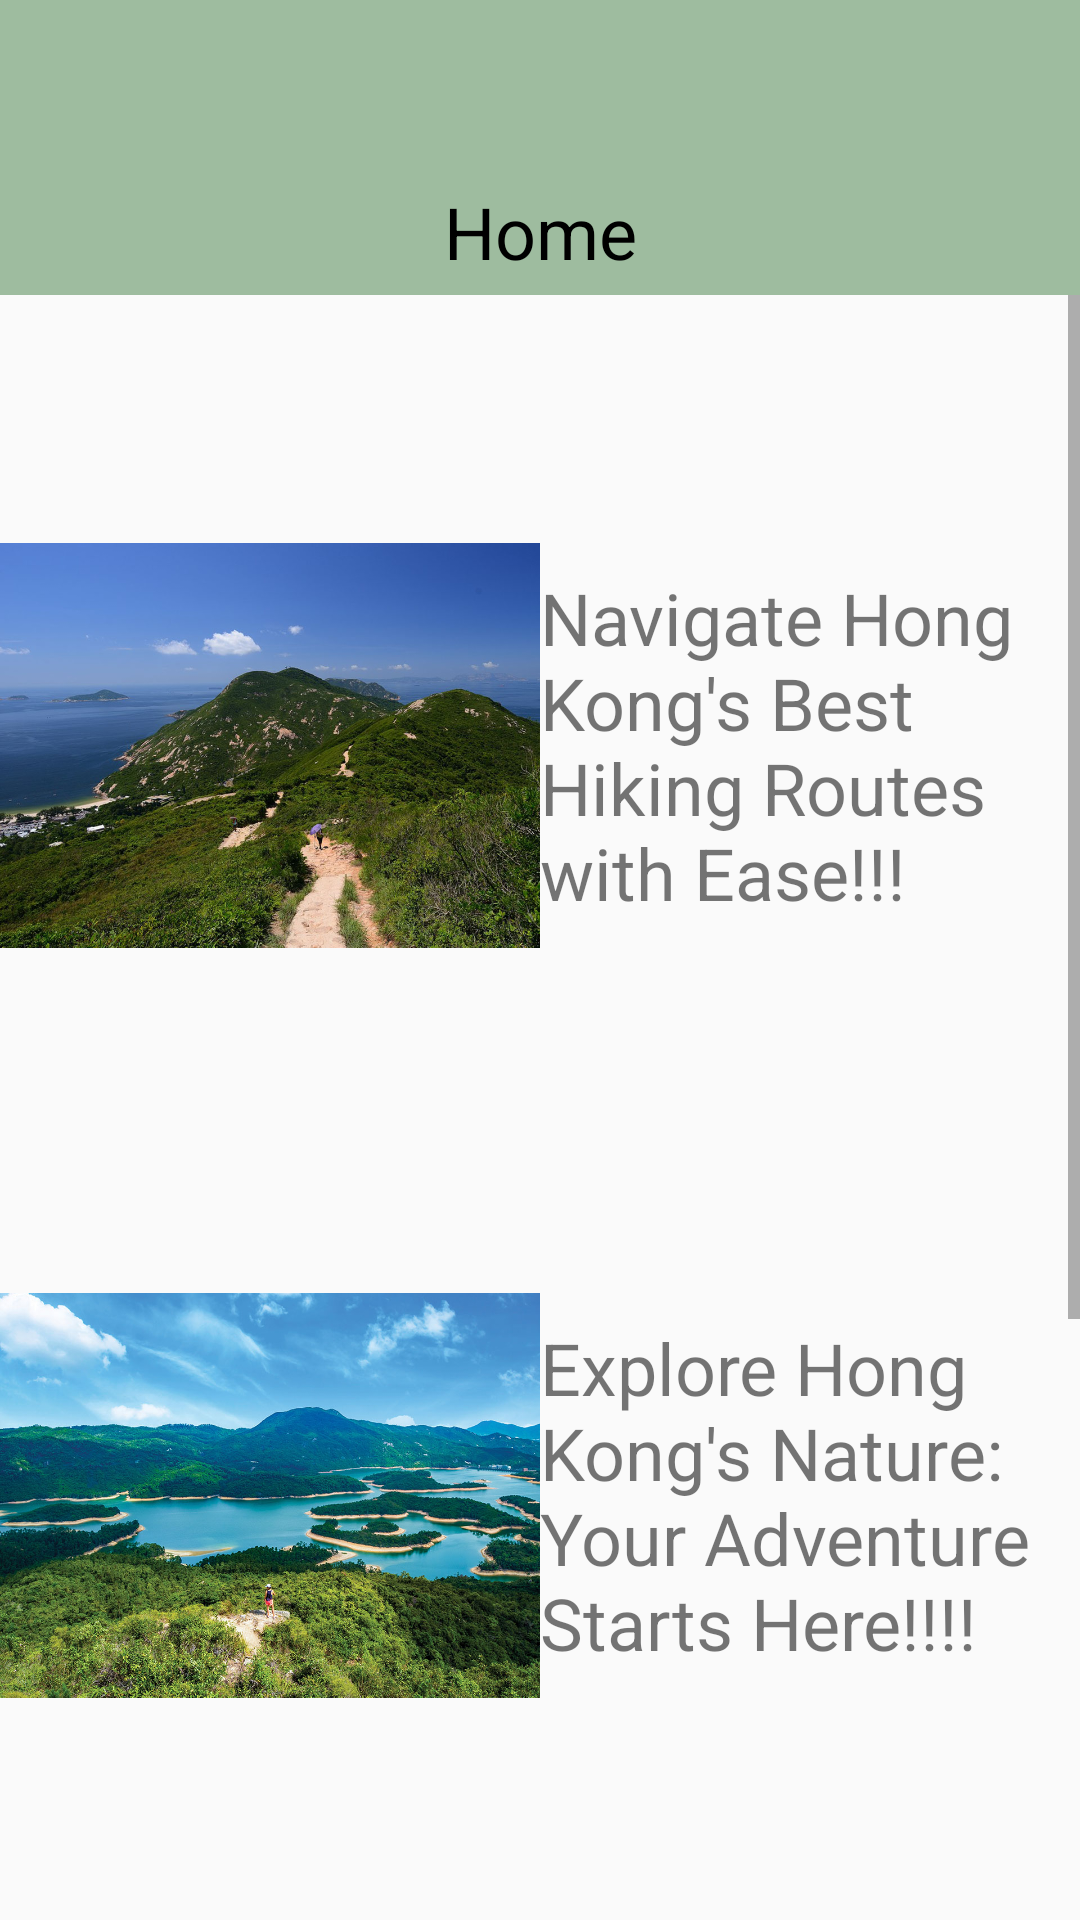

The Android layout XML behind this screen, and the referenced resources:
<!-- AndroidManifest.xml: application theme Theme.MyHikingMapHK -->
<!-- res/layout/fragment_home.xml -->
<?xml version="1.0" encoding="utf-8"?>
<androidx.constraintlayout.widget.ConstraintLayout xmlns:android="http://schemas.android.com/apk/res/android"
    xmlns:tools="http://schemas.android.com/tools"
    xmlns:app="http://schemas.android.com/apk/res-auto"
    android:layout_width="match_parent"
    android:layout_height="match_parent"
    tools:context=".FragmentHome">

    <androidx.appcompat.widget.Toolbar
        android:id="@+id/toolbarHome"
        android:layout_width="match_parent"
        android:layout_height="wrap_content"
        android:background="@color/greenTint"
        app:layout_constraintTop_toTopOf="parent"
        app:layout_constraintStart_toStartOf="parent">

    </androidx.appcompat.widget.Toolbar>

    <TextView
        android:id="@+id/textHomeTitle"
        android:layout_width="match_parent"
        android:layout_height="wrap_content"
        android:text="@string/textHome"
        android:gravity="center"
        android:textColor="@color/black"
        android:textSize="24sp"
        android:background="@color/greenTint"
        android:padding="5dp"
        app:layout_constraintStart_toStartOf="parent"
        app:layout_constraintTop_toBottomOf="@id/toolbarHome"/>












    <ScrollView
        android:layout_width="match_parent"
        android:layout_height="wrap_content"
        app:layout_constraintEnd_toEndOf="parent"
        app:layout_constraintStart_toStartOf="parent"
        app:layout_constraintTop_toBottomOf="@+id/textHomeTitle"
        >
        <LinearLayout
            android:layout_width="match_parent"
            android:layout_height="wrap_content"
            android:orientation="vertical">
            <LinearLayout
                android:layout_width="match_parent"
                android:layout_height="wrap_content"
                android:paddingTop="50dp"
                android:layout_gravity="center"
                android:weightSum="10"
                >
                <LinearLayout
                    android:layout_width="0dp"
                    android:layout_height="wrap_content"
                    android:layout_weight="5"
                    android:layout_gravity="center"
                    android:gravity="top">
                    <ImageView
                        android:id="@+id/imageView7"
                        android:layout_width="match_parent"
                        android:layout_height="200dp"
                        android:src="@drawable/dragonback" />
                </LinearLayout>
                <LinearLayout
                    android:layout_width="0dp"
                    android:layout_height="wrap_content"
                    android:orientation="vertical"
                    android:layout_gravity="center"
                    android:layout_weight="5">
                    <TextView
                        android:id="@+id/textView2"
                        android:layout_width="match_parent"
                        android:layout_height="wrap_content"
                        android:text="Navigate Hong Kong's Best Hiking Routes with Ease!!!"
                        android:textSize="24sp" />
                </LinearLayout>
            </LinearLayout>
            <LinearLayout
                android:layout_width="match_parent"
                android:layout_height="wrap_content"
                android:paddingTop="50dp"
                android:layout_gravity="center"
                android:weightSum="10">
                <LinearLayout
                    android:layout_width="0dp"
                    android:layout_height="wrap_content"
                    android:layout_gravity="center"
                    android:layout_weight="5">
                    <ImageView
                        android:id="@+id/imageView8"
                        android:layout_width="match_parent"
                        android:layout_height="200dp"
                        android:src="@drawable/tai_lam_country_park" />
                </LinearLayout>
                <LinearLayout
                    android:layout_width="0dp"
                    android:layout_height="wrap_content"
                    android:layout_gravity="center"
                    android:layout_weight="5">
                    <TextView
                        android:id="@+id/textView3"
                        android:layout_width="match_parent"
                        android:layout_height="wrap_content"
                        android:text="Explore Hong Kong's Nature: Your Adventure Starts Here!!!!"
                        android:textSize="24sp" />
                </LinearLayout>
            </LinearLayout>
            <LinearLayout
                android:layout_width="match_parent"
                android:layout_height="wrap_content"
                android:paddingTop="50dp"
                android:layout_gravity="center"
                android:weightSum="10">
                <LinearLayout
                    android:layout_width="0dp"
                    android:layout_height="wrap_content"
                    android:layout_gravity="center"
                    android:layout_weight="5">
                    <ImageView
                        android:id="@+id/imageView9"
                        android:layout_width="match_parent"
                        android:layout_height="200dp"
                        android:src="@drawable/shing_mun_river"
                        android:textSize="24sp" />
                </LinearLayout>
                <LinearLayout
                    android:layout_width="0dp"
                    android:layout_height="wrap_content"
                    android:layout_gravity="center"
                    android:layout_weight="5">
                    <TextView
                        android:id="@+id/textView4"
                        android:layout_width="match_parent"
                        android:layout_height="wrap_content"
                        android:text="Hike Hong Kong: Map Your Adventure with MyHikingMapHK!!!"
                        android:textSize="24sp" />
                </LinearLayout>
            </LinearLayout>
            <LinearLayout
                android:layout_width="match_parent"
                android:layout_height="wrap_content"
                android:paddingTop="50dp"
                android:layout_gravity="center"
                android:weightSum="10">
                <LinearLayout
                    android:layout_width="0dp"
                    android:layout_height="wrap_content"
                    android:layout_gravity="center"
                    android:layout_weight="5">
                    <ImageView
                        android:id="@+id/imageView10"
                        android:layout_width="match_parent"
                        android:layout_height="200dp"
                        android:src="@drawable/c" />
                </LinearLayout>
                <LinearLayout
                    android:layout_width="0dp"
                    android:layout_height="wrap_content"
                    android:layout_gravity="center"
                    android:layout_weight="5">
                    <TextView
                        android:id="@+id/textView5"
                        android:layout_width="match_parent"
                        android:layout_height="wrap_content"
                        android:text="Discover, Explore, Enjoy: Your Hiking Journey in HK!!!"
                        android:textSize="24sp" />
                </LinearLayout>
            </LinearLayout>
            <LinearLayout
                android:layout_width="match_parent"
                android:layout_height="200dp"/>
        </LinearLayout>
    </ScrollView>

</androidx.constraintlayout.widget.ConstraintLayout>
<!-- resources referenced by this layout -->
<resources>
  <color name="black">#FF000000</color>
  <color name="greenTint">#9ebc9f</color>
  <!-- drawable c: jpg bitmap (drawable, 273997 bytes) -->
  <!-- drawable dragonback: jpg bitmap (drawable, 194678 bytes) -->
  <!-- drawable shing_mun_river: jpg bitmap (drawable, 223354 bytes) -->
  <!-- drawable tai_lam_country_park: jpg bitmap (drawable, 249834 bytes) -->
  <string name="textHome">Home</string>
  <style name="Theme.MyHikingMapHK" parent="Base.Theme.MyHikingMapHK" />
  <style name="Base.Theme.MyHikingMapHK" parent="Theme.AppCompat.Light">
          
          
  
          <item name="colorPrimary">@color/greenLake</item>
          <item name="colorPrimaryVariant">@color/greenForest</item>
          <item name="colorOnPrimary">@color/white</item>
          <item name="colorSecondary">@color/yellowExLight</item>
          <item name="colorSecondaryVariant">@color/yellowLight</item>
          <item name="colorOnSecondary">@color/white</item>
          <item name="android:statusBarColor">?attr/colorPrimaryVariant</item>
      </style>
  <color name="greenLake">#519872</color>
  <color name="greenForest">#3B5249</color>
  <color name="white">#FFFFFFFF</color>
  <color name="yellowExLight">#FCFBEE</color>
  <color name="yellowLight">#F6F4D2</color>
</resources>
